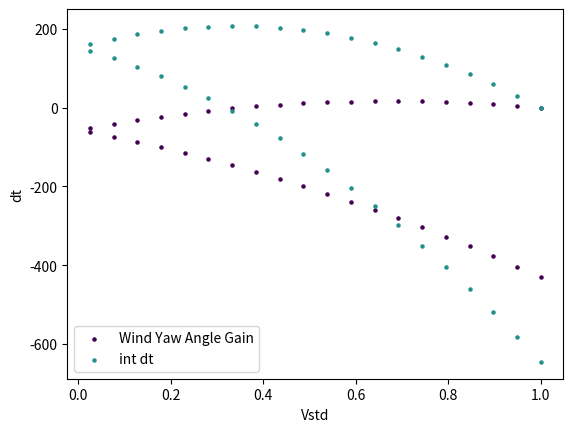

Recreate this plot in Python.
import numpy as np
import matplotlib.pyplot as plt
import pandas as pd



def cal_e_dt(power,t):
    return np.trapz(power,x=t)

def cal_e_dx(power, velocity,x):
    return np.trapz(power / velocity,x=x)
def strat_poly_normalised(irradiance, c, v_bar, n=1):
    # c: scalar proportion
    residual = (irradiance - np.mean(irradiance))
    residual = abs(residual ** n) * np.sign(residual)
    adj = (residual / max(residual)) * c
    vel = v_bar - np.mean(adj) + adj
    return vel


npoint = 300
L = 3000
v_bar = 70/3.6
T = L/v_bar
# T=2
t = np.linspace(0, T, num=npoint)
x = np.linspace(0, L, num=npoint)

cda_bar = 0.086
dcda = 0.003
cda = np.piecewise(x, [x < L / 2, x >= L / 2], [lambda x: cda_bar+dcda, lambda x: cda_bar-dcda])
V = cda
R = x*0

Estdfig, estdax = plt.subplots(1)
pt, ax = plt.subplots(1)

N=3
cmap = plt.cm.viridis(np.linspace(0,1,N))
cmapn = 0

m = 250
g = 9.81
Bat_R = 0.036
V_nom = 35*3.7
rho = 1.225
CdA = 0.107

# F = 0.5*rho*CdA*(v_bar)**2 # const drive force
Crr = 0.008

print(f'opitimal v\': {v_bar/cda_bar*dcda}')

maxi = 0.4/V.std()
yaw_estd = []

c_prime = v_bar/np.mean(cda)
j=1
for i in np.linspace(-1, 1, num=40):
    v = (V-V.mean())*i+v_bar # to preserve the mean velocity
    # if np.min(v) < 0:
    #     continue
    vel = strat_poly_normalised(cda, i, v_bar, j)
    P_drive = 0.5 * rho * cda * vel ** 3
    P_net = P_drive - 0
    P_loss = Bat_R / V_nom ** 2 * P_net ** 2
    itr = [cal_e_dx(P_net + P_loss,vel, x), np.std(vel),i,cal_e_dt(P_net + P_loss,t)]
    yaw_estd.append(itr)

df = pd.DataFrame(yaw_estd)
df.columns = ['E', 'Vstd','c','dt']
df.loc[:, 'E'] = -(df['E'] - df['E'].iloc[0])  # make it delta to baseline
df.loc[:, 'dt'] = -(df['dt'] - df['dt'].iloc[0])
df.loc[:, 'E_aero'] = df['E']
ax = df.plot.scatter(y="E", x="Vstd", label="Wind Yaw Angle Gain" , color=cmap[cmapn], marker='.')
df.plot.scatter(y="dt", x="Vstd", label="int dt" , color=cmap[cmapn+1], marker='.',ax=ax)
cmapn += 1
plt.show()


